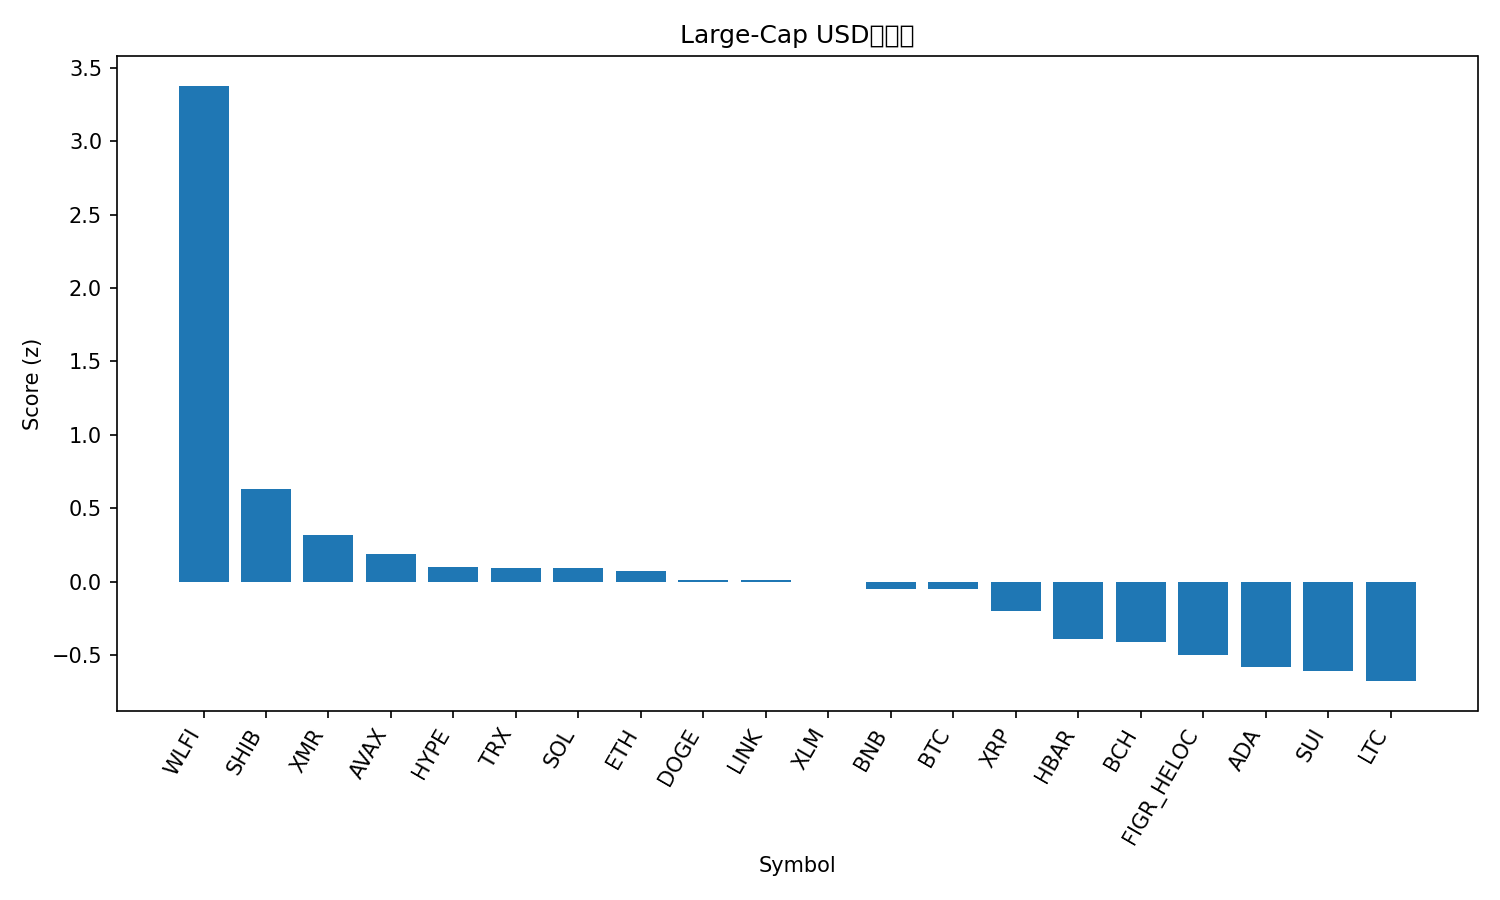

The table this chart was drawn from, first rows:
rank, name, symbol, price, pct_1h, pct_24h, pct_7d, pct_1h_vs_btc, pct_24h_vs_btc, pct_7d_vs_btc, market_cap_rank, market_cap, volume_usd, score
1, World Liberty Financial, WLFI, 0.1625, 3.335, 7.093, 13.48, 3.374, 9.101, 19.6, 36, 4419287477, 251003167, 3.378
2, Shiba Inu, SHIB, 8.61e-06, -0.2095, 3.117, -3.557, -0.1705, 5.126, 2.571, 34, 5069127607, 132614954, 0.6319
3, Monero, XMR, 381.4, 0.4331, -0.6986, -5.622, 0.4721, 1.31, 0.5056, 28, 7036470145, 171466500, 0.318
4, Avalanche, AVAX, 14.04, -0.447, 1.018, -4.586, -0.408, 3.026, 1.542, 32, 6020540132, 420910650, 0.1878
5, Hyperliquid, HYPE, 32.81, 0.4227, -0.01199, -15.83, 0.4616, 1.996, -9.702, 22, 8870864783, 538711393, 0.09886
6, TRON, TRX, 0.2738, -0.03651, -0.6606, -6.058, 0.002466, 1.348, 0.07028, 8, 25922173564, 693753912, 0.09243
7, Solana, SOL, 137.3, -0.06215, -1.277, -3.101, -0.02317, 0.7318, 3.028, 6, 76680091171, 4603907646, 0.08932
8, Ethereum, ETH, 2932, -0.03035, -1.047, -6.104, 0.008626, 0.9618, 0.02452, 2, 353892144799, 22612773029, 0.07268
9, Dogecoin, DOGE, 0.1523, -0.3937, -0.1341, -5.764, -0.3547, 1.874, 0.3643, 10, 23135528073, 1441255079, 0.01228
10, Chainlink, LINK, 12.98, -0.185, -0.6247, -6.596, -0.1461, 1.384, -0.4681, 19, 9033464318, 678462259, 0.01188
11, Stellar, XLM, 0.2512, 0.1005, -2.493, -2.702, 0.1395, -0.4844, 3.426, 24, 8111685283, 188713711, -0.005346
12, BNB, BNB, 857.4, -0.02354, -1.236, -8.161, 0.01544, 0.7722, -2.033, 5, 118032363139, 1488794476, -0.04777
13, Bitcoin, BTC, 87092, -0.03898, -2.008, -6.128, 0.0, 0.0, 0.0, 1, 1737541071441, 66887955418, -0.05206
14, XRP, XRP, 2.19, -0.3599, -2.622, -1.671, -0.3209, -0.613, 4.457, 4, 131995757457, 4912603358, -0.1984
15, Hedera, HBAR, 0.1436, -0.1989, -3.689, -5.065, -0.1599, -1.68, 1.063, 31, 6099026015, 231323615, -0.3895
16, Bitcoin Cash, BCH, 522.6, -0.08493, -5.286, -0.07529, -0.04595, -3.278, 6.053, 16, 10428246764, 335895077, -0.4129
17, Figure Heloc, FIGR_HELOC, 1.016, -1.343, -1.489, -1.66, -1.304, 0.5197, 4.468, 12, 14085292672, 189951907, -0.5006
18, Cardano, ADA, 0.4174, -0.4395, -2.876, -11.6, -0.4005, -0.8676, -5.469, 11, 15276225410, 772736379, -0.5843
19, Sui, SUI, 1.5, -0.5352, -2.957, -10.55, -0.4962, -0.9488, -4.425, 33, 5534778444, 904739750, -0.6083
20, Litecoin, LTC, 84.54, -0.9998, -1.783, -11.28, -0.9608, 0.2253, -5.151, 29, 6472545987, 624853345, -0.6782
21, Zcash, ZEC, 498.7, -0.4819, -6.926, -21.07, -0.443, -4.917, -14.94, 23, 8181480715, 1237188598, -1.478
